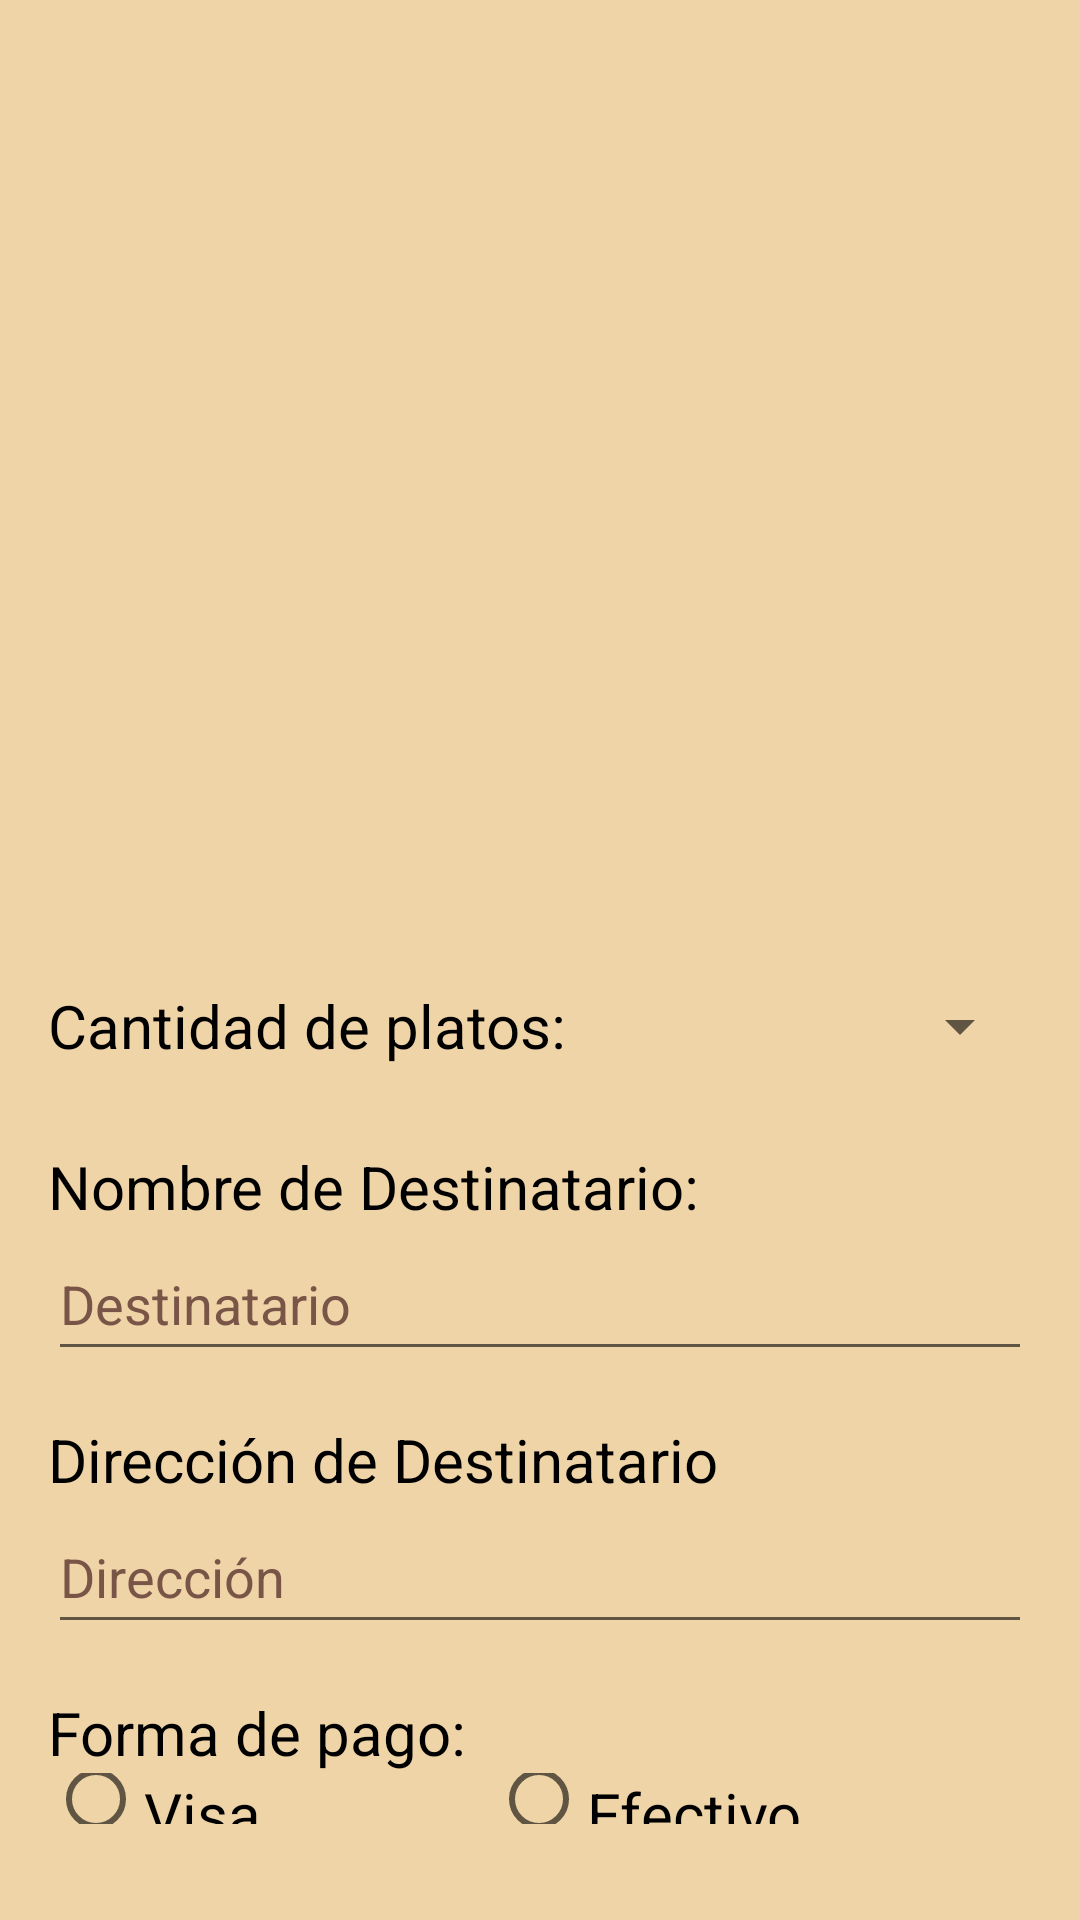

Android layout source for this screen:
<!-- AndroidManifest.xml: application theme Theme.Practica04 -->
<!-- res/layout/activity_form.xml -->
<?xml version="1.0" encoding="utf-8"?>
<LinearLayout xmlns:android="http://schemas.android.com/apk/res/android"
    xmlns:tools="http://schemas.android.com/tools"
    android:layout_width="match_parent"
    android:layout_height="match_parent"
    android:orientation="vertical"
    android:padding="16dp"
    android:background="@color/gold"
    android:id="@+id/linear_layaout"
    xmlns:app="http://schemas.android.com/apk/res-auto"
    tools:context=".FormActivity">

    <TextView
        android:id="@+id/tv_titulo"
        android:layout_width="match_parent"
        android:layout_height="wrap_content"
        android:gravity="center"
        android:textColor="@color/black"
        android:textSize="20sp"
        android:textStyle="bold"
        android:layout_marginBottom="16dp"
        tools:text="Aji de Gallina" />

    <ImageView
        android:id="@+id/img_plato"
        android:layout_width="match_parent"
        android:layout_height="200dp"
        android:contentDescription="@string/descr"
        android:scaleType="fitCenter"
        android:layout_marginBottom="16dp"
        app:srcCompat="@drawable/aji" />

    <TextView
        android:id="@+id/tv_descripcion"
        android:layout_width="match_parent"
        android:layout_height="wrap_content"
        android:gravity="center"
        android:textColor="@color/black"
        android:textSize="20sp"
        android:layout_marginBottom="16dp"
        tools:text="Un Rico aji de gallina" />
    <LinearLayout
        android:gravity="center_vertical"
        android:orientation="horizontal"
        android:layout_marginBottom="16dp"
        android:layout_width="match_parent"
        android:layout_height="wrap_content">
        <TextView
            android:textSize="20sp"
            android:textColor="@color/black"
            android:layout_weight="1"
            android:text="@string/text_cantidad"
            android:layout_width="wrap_content"
            android:layout_height="wrap_content"/>

        <Spinner
            android:id="@+id/sp_cantidad"
            android:layout_width="100dp"
            android:layout_height="48dp"
            android:layout_weight="0"
            android:textColor="@color/black"
            android:textSize="20sp"
            tools:ignore="SpeakableTextPresentCheck" />
    </LinearLayout>


    <TextView
        android:layout_width="match_parent"
        android:layout_height="wrap_content"
        android:textColor="@color/black"
        android:textSize="20sp"
        android:text="@string/text_destinatario" />

    <EditText
        android:id="@+id/edt_destinatario"
        android:layout_width="match_parent"
        android:layout_height="wrap_content"
        android:layout_marginBottom="16dp"
        android:autofillHints="name"
        android:hint="@string/text_2_destinatario"
        android:inputType="textPersonName"
        android:textColorHint="@color/color_hint"
        android:minHeight="48dp" />

    <TextView
        android:layout_width="match_parent"
        android:layout_height="wrap_content"
        android:textColor="@color/black"
        android:textSize="20sp"
        android:text="@string/text_direccion" />

    <EditText
        android:id="@+id/edt_direccion"
        android:layout_width="match_parent"
        android:layout_height="wrap_content"
        android:layout_marginBottom="16dp"
        android:autofillHints="postalAddress"
        android:hint="@string/text_2_direccion"
        android:inputType="textMultiLine"
        android:minHeight="48dp"
        android:textColorHint="@color/color_hint" />

    <TextView
        android:layout_width="match_parent"
        android:layout_height="wrap_content"
        android:textSize="20sp"
        android:textColor="@color/black"
        android:text="@string/text_metodo_pago" />
    <RadioGroup
        android:layout_marginBottom="16dp"
        android:orientation="horizontal"
        android:layout_width="match_parent"
        android:layout_height="wrap_content">
        <RadioButton
            android:textSize="20sp"
            android:layout_weight="1"
            android:id="@+id/rb_visa"
            android:textColor="@color/black"
            android:text="@string/text_visa"
            android:layout_width="wrap_content"
            android:layout_height="wrap_content"/>
        <RadioButton
            android:textSize="20sp"
            android:layout_weight="1"
            android:id="@+id/rb_efectivo"
            android:text="@string/text_efectivo"
            android:textColor="@color/black"
            android:layout_width="wrap_content"
            android:layout_height="wrap_content"/>
    </RadioGroup>

    <Button
        android:id="@+id/btn_enviar"
        android:layout_width="match_parent"
        android:layout_height="wrap_content"
        android:text="@string/text_enviar" />
</LinearLayout>
<!-- resources referenced by this layout -->
<resources>
  <color name="black">#FF000000</color>
  <color name="color_hint">#795548</color>
  <color name="gold">#EFD4A8</color>
  <string name="descr">comida</string>
  <string name="text_2_destinatario">Destinatario</string>
  <string name="text_2_direccion">Dirección</string>
  <string name="text_cantidad">Cantidad de platos:</string>
  <string name="text_destinatario">Nombre de Destinatario:</string>
  <string name="text_direccion">Dirección de Destinatario</string>
  <string name="text_efectivo">Efectivo</string>
  <string name="text_enviar">Enviar Pedido</string>
  <string name="text_metodo_pago">Forma de pago:</string>
  <string name="text_visa">Visa</string>
  <style name="Theme.Practica04" parent="Theme.MaterialComponents.DayNight.DarkActionBar">
          
          <item name="colorPrimary">@color/purple_500</item>
          <item name="colorPrimaryVariant">@color/purple_700</item>
          <item name="colorOnPrimary">@color/white</item>
          
          <item name="colorSecondary">@color/teal_200</item>
          <item name="colorSecondaryVariant">@color/teal_700</item>
          <item name="colorOnSecondary">@color/black</item>
          
          <item name="android:statusBarColor">?attr/colorPrimaryVariant</item>
          
      </style>
  <color name="purple_500">#FF6200EE</color>
  <color name="purple_700">#FF3700B3</color>
  <color name="white">#FFFFFFFF</color>
  <color name="teal_200">#FF03DAC5</color>
  <color name="teal_700">#FF018786</color>
</resources>
